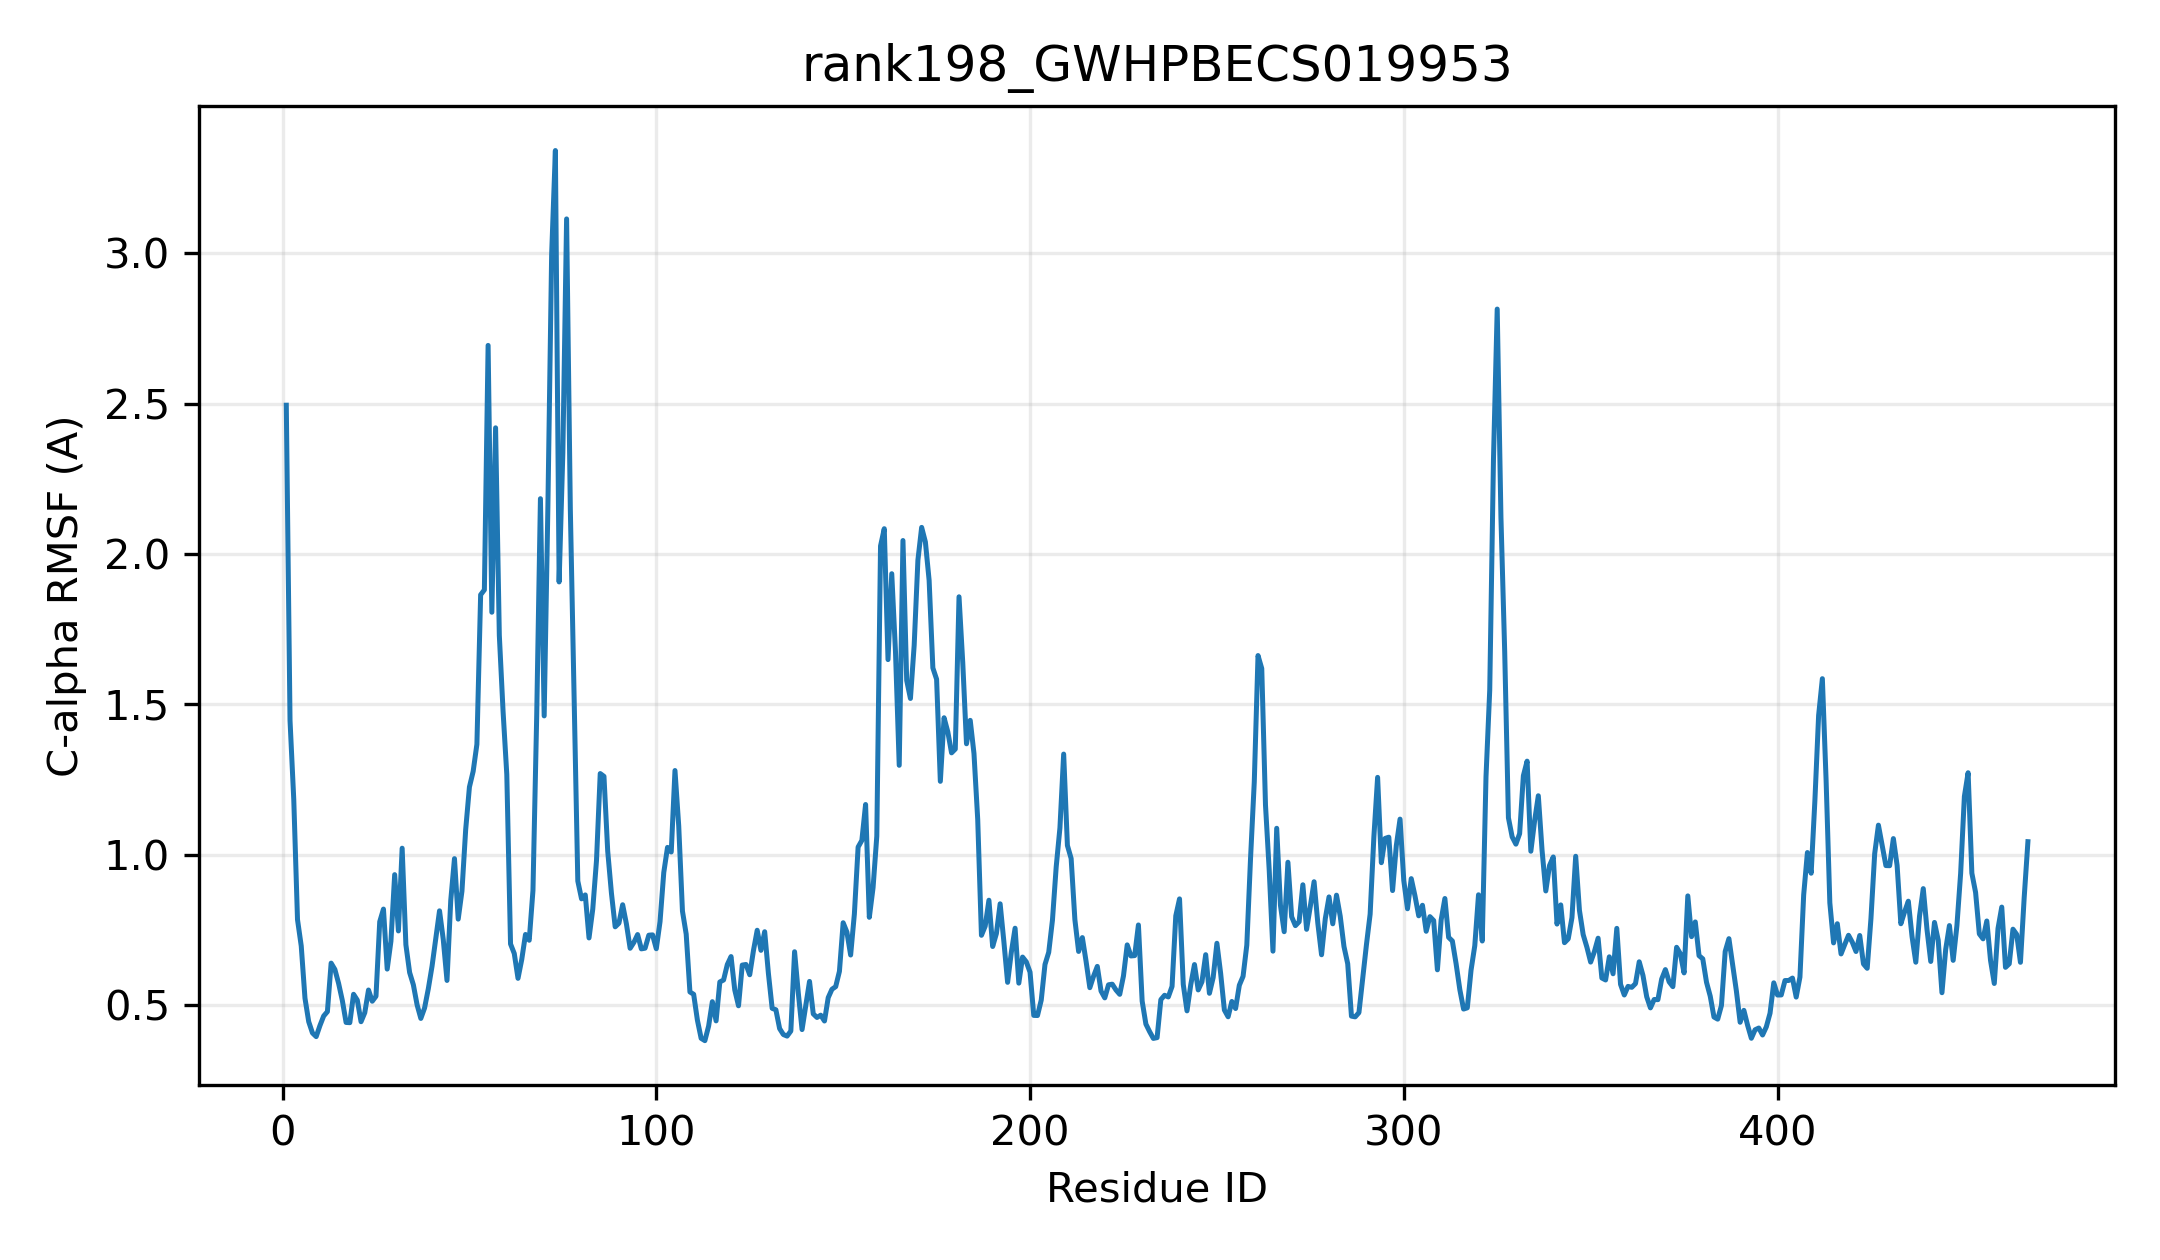

The table this chart was drawn from, first rows:
resid, resname, ca_rmsf_A
1, MET, 2.494
2, GLU, 1.446
3, ASN, 1.183
4, LYS, 0.784
5, PRO, 0.6962
6, ARG, 0.5224
7, VAL, 0.4444
8, ILE, 0.4069
9, VAL, 0.3948
10, PHE, 0.4313
11, PRO, 0.4632
12, TYR, 0.4779
13, PRO, 0.6391
14, ALA, 0.6182
15, GLN, 0.5716
16, GLY, 0.5146
17, HIS, 0.4419
18, VAL, 0.4411
19, MET, 0.5356
20, PRO, 0.5161
21, LEU, 0.4443
22, MET, 0.4743
23, LYS, 0.5498
24, LEU, 0.5124
25, SER, 0.5291
26, CYS, 0.7768
27, CYS, 0.8189
28, LEU, 0.6193
29, VAL, 0.7122
30, ASP, 0.9335
31, GLN, 0.7462
32, GLY, 1.021
33, PHE, 0.7003
34, SER, 0.608
35, VAL, 0.5671
36, THR, 0.5004
37, PHE, 0.4553
38, VAL, 0.4899
39, ASN, 0.5539
40, THR, 0.629
41, GLU, 0.7223
42, SER, 0.8131
43, ILE, 0.7178
44, HIS, 0.5815
45, THR, 0.8473
46, LYS, 0.9867
47, LEU, 0.7855
48, VAL, 0.8785
49, ASP, 1.083
50, SER, 1.225
51, LEU, 1.277
52, SER, 1.367
53, GLU, 1.864
54, LYS, 1.88
55, GLY, 2.693
56, ASN, 1.806
57, HIS, 2.419
58, LEU, 1.729
59, SER, 1.477
60, GLY, 1.267
... 407 more rows
